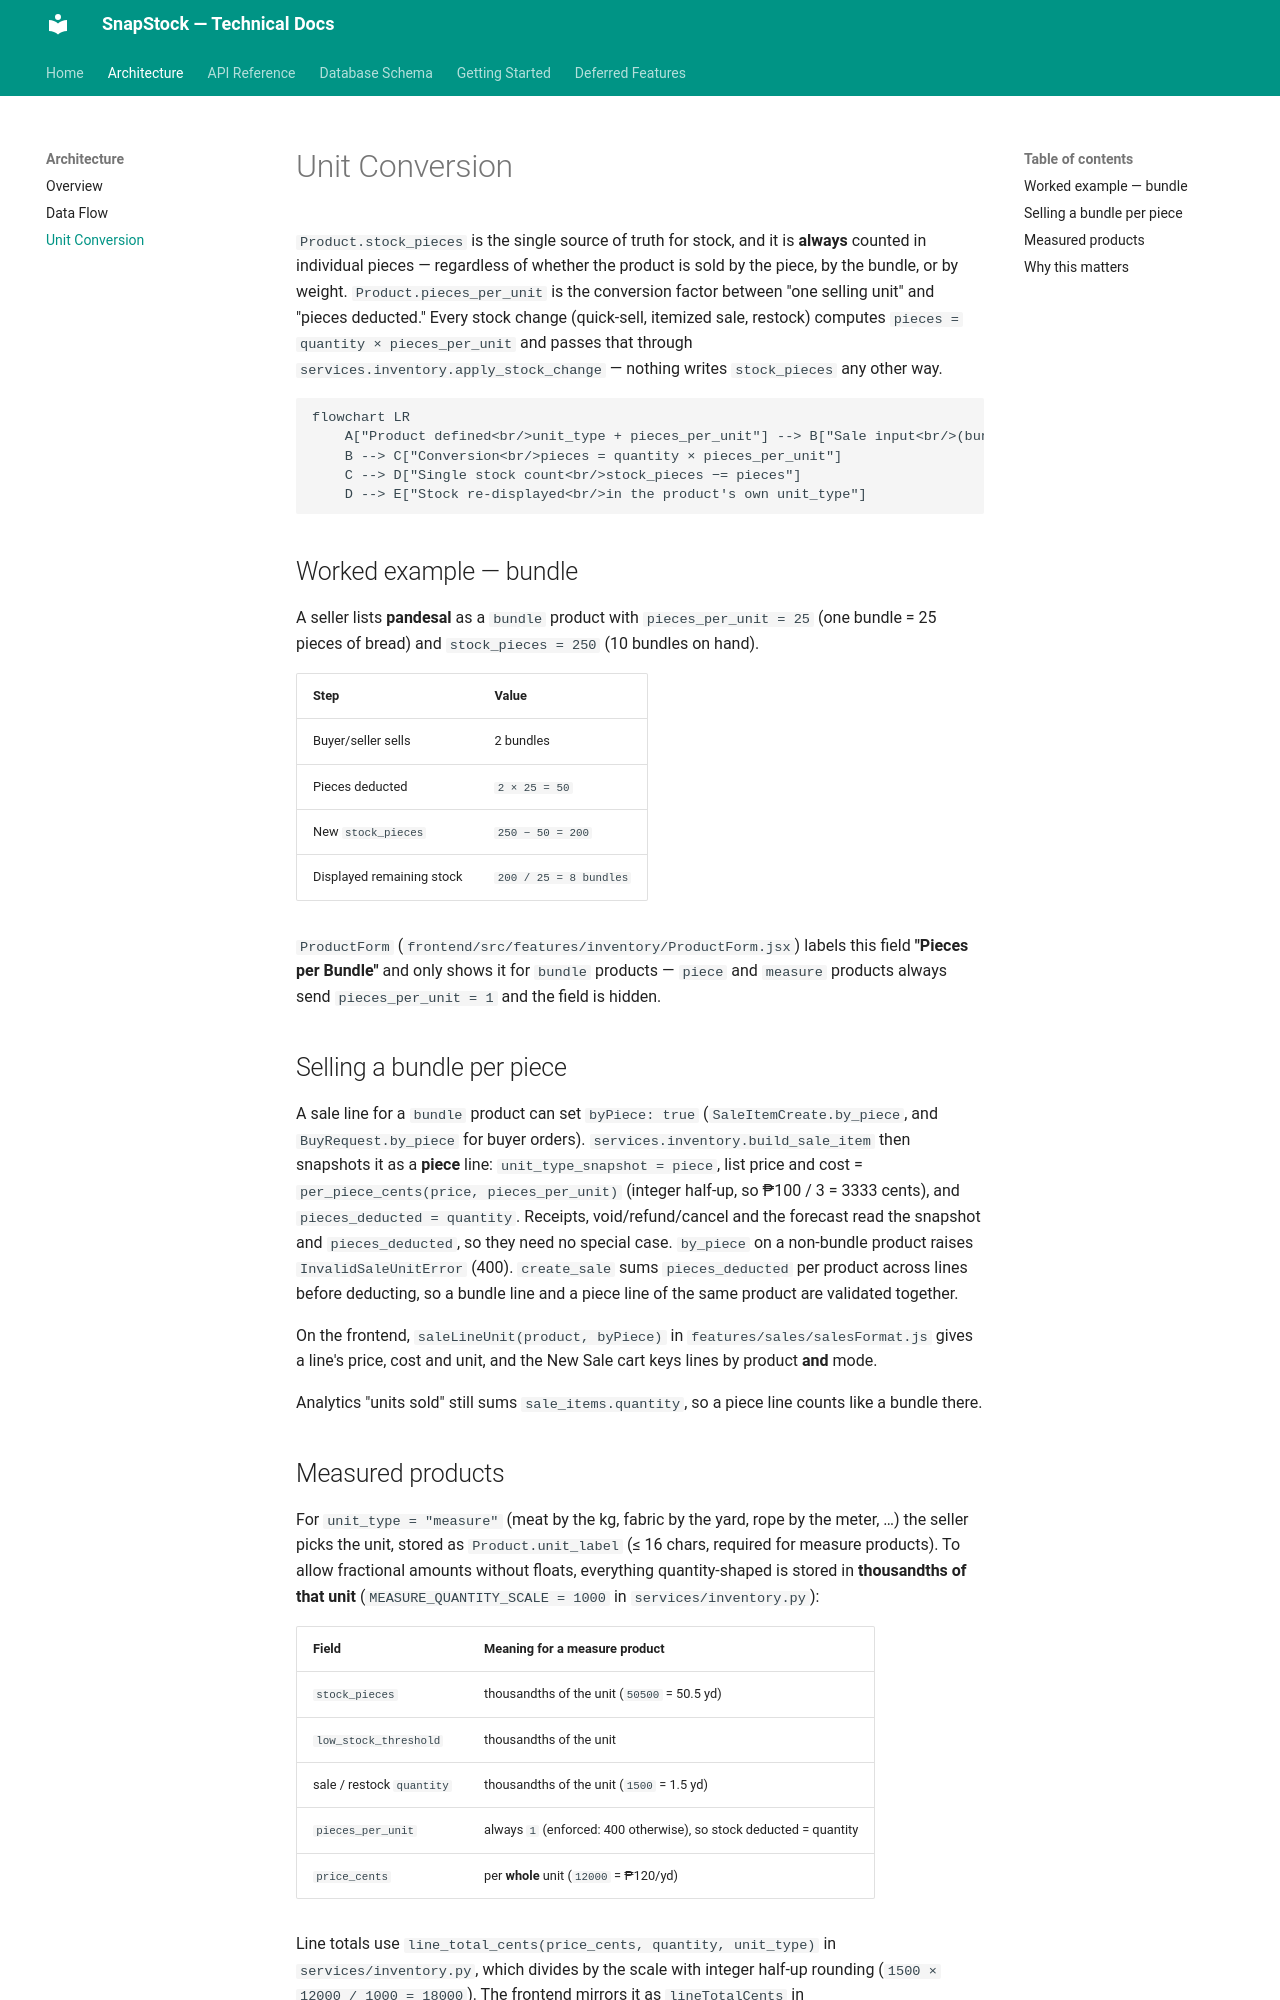

repository: ovwankenobi/SnapStock · page: architecture/unit-conversion/index.html · generator: mkdocs

# Unit Conversion

`Product.stock_pieces` is the single source of truth for stock, and it is **always** counted in
individual pieces — regardless of whether the product is sold by the piece, by the bundle, or by
weight. `Product.pieces_per_unit` is the conversion factor between "one selling unit" and "pieces
deducted." Every stock change (quick-sell, itemized sale, restock) computes
`pieces = quantity × pieces_per_unit` and passes that through
`services.inventory.apply_stock_change` — nothing writes `stock_pieces` any other way.

```mermaid
flowchart LR
    A["Product defined<br/>unit_type + pieces_per_unit"] --> B["Sale input<br/>(bundle, piece, or measure quantity)"]
    B --> C["Conversion<br/>pieces = quantity × pieces_per_unit"]
    C --> D["Single stock count<br/>stock_pieces −= pieces"]
    D --> E["Stock re-displayed<br/>in the product's own unit_type"]
```

## Worked example — bundle

A seller lists **pandesal** as a `bundle` product with `pieces_per_unit = 25` (one bundle = 25
pieces of bread) and `stock_pieces = 250` (10 bundles on hand).

| Step | Value |
|---|---|
| Buyer/seller sells | 2 bundles |
| Pieces deducted | `2 × 25 = 50` |
| New `stock_pieces` | `250 − 50 = 200` |
| Displayed remaining stock | `200 / 25 = 8 bundles` |

`ProductForm` (`frontend/src/features/inventory/ProductForm.jsx`) labels this field **"Pieces per
Bundle"** and only shows it for `bundle` products — `piece` and `measure` products always send
`pieces_per_unit = 1` and the field is hidden.

## Selling a bundle per piece

A sale line for a `bundle` product can set `byPiece: true` (`SaleItemCreate.by_piece`, and
`BuyRequest.by_piece` for buyer orders). `services.inventory.build_sale_item` then snapshots it as a
**piece** line: `unit_type_snapshot = piece`, list price and cost =
`per_piece_cents(price, pieces_per_unit)` (integer half-up, so ₱100 / 3 = 3333 cents), and
`pieces_deducted = quantity`. Receipts, void/refund/cancel and the forecast read the snapshot and
`pieces_deducted`, so they need no special case. `by_piece` on a non-bundle product raises
`InvalidSaleUnitError` (400). `create_sale` sums `pieces_deducted` per product across lines before
deducting, so a bundle line and a piece line of the same product are validated together.

On the frontend, `saleLineUnit(product, byPiece)` in `features/sales/salesFormat.js` gives a line's
price, cost and unit, and the New Sale cart keys lines by product **and** mode.

Analytics "units sold" still sums `sale_items.quantity`, so a piece line counts like a bundle there.
